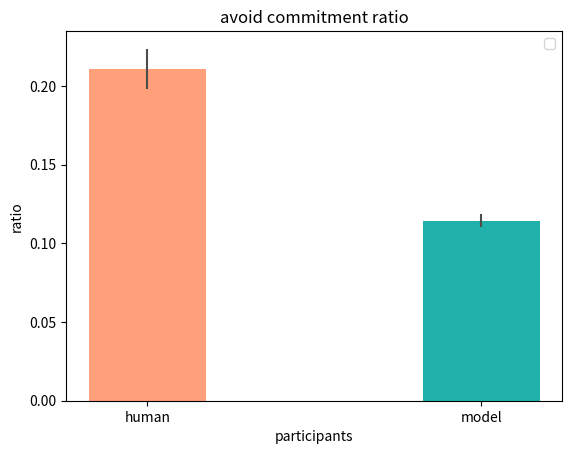

This figure's Python source:
import matplotlib.pyplot as plt
import numpy as np

# x=np.arange(2)
# #数据集
# y1=[0.3756378817393345,0.439613179]
# y2=[0.044776057,0.016285403]
# #误差列表
# std_err1=[0.268591239,0.187222041]
# std_err2=[0.112354063,0.0704330924060792]
# tick_label=['lightsalmon', 'lightseagreen']
#
# error_params1=dict(elinewidth=1,ecolor='black',capsize=1)#设置误差标记参数
# error_params2=dict(elinewidth=1,ecolor='black',capsize=1)#设置误差标记参数
# #设置柱状图宽度
# bar_width=0.4
# #绘制柱状图，设置误差标记以及柱状图标签
# plt.bar(x,y1,bar_width,color=['lightsalmon', 'lightseagreen'],yerr=std_err1,error_kw=error_params1,label='tag A')
# plt.bar(x+bar_width,y2,bar_width,color=['lightsalmon', 'lightseagreen'],yerr=std_err2,error_kw=error_params2,label='tag B')
# ax.set_xticklabels(('A', 'B', 'C', 'D', 'E'))
#
# plt.xticks(x+bar_width/2,tick_label)#设置x轴的标签
# #设置网格
# plt.grid(True,axis='y',ls=':',color='r',alpha=0.3)
# #显示图例
# plt.legend()
# #显示图形
# plt.show()


import numpy as np
import matplotlib.pyplot as plt
from matplotlib.ticker import MaxNLocator
from collections import namedtuple

n_groups = 2
# specialTrialData
# meansBeforeAwayMidlineByNoise = [0.465197681979688,0.454545454545454]
# stdBeforeAwayMidlineByNoise = [0.0300109377451112,7.93016446160826E-18]
#
# meansAfterAwayMidlineByNoise = [0.0812113791186189,0]
# stdAfterAwayMidlineByNoise = [0.0165817876636744,0]

# totalTrialData
# meansBeforeAwayMidlineByNoise = [0.334969269512538,0.20738174048174]
# stdBeforeAwayMidlineByNoise = [0.0459495658908522,0.0330138819015878]
#
# meansAfterAwayMidlineByNoise = [0.0441573093640124,0.0154007936507936]
# stdAfterAwayMidlineByNoise = [0.005566417968126444,0.00385452346000212]


# meansFirstIntentionStep=[6.941176471,6]
# stdFirstIntentionStep=[2.955086931,0]

# totalTrialData
meansFirstIntentionFrequency = [0.21080984708074219, 0.1143020482603816]
stdFirstIntentionFrequency = [0.012874340446825517, 0.004090790669871936]
fig, ax = plt.subplots()

index = np.arange(n_groups)
bar_width = 0.35

opacity = 0.4
error_config = {'ecolor': '0.3'}

rects1 = ax.bar(index, meansFirstIntentionFrequency, bar_width,
                yerr=stdFirstIntentionFrequency, error_kw=error_config,
                color=['lightsalmon', 'lightseagreen'])


ax.set_xlabel('participants')
ax.set_ylabel('ratio')
ax.set_title('avoid commitment ratio')
ax.set_xticks(index)
ax.set_xticklabels(('human', 'model'))
ax.legend()

# rects1 = ax.bar(index, meansFirstIntentionStep, bar_width,
#                 alpha=1, color=['lightsalmon', 'lightseagreen'],
#                 yerr=stdFirstIntentionStep, error_kw=error_config,
#                )
# ax.set_xlabel('participants')
# ax.set_ylabel('step')
# ax.set_title('speical trial first intention step')
# ax.set_xticks(index )
# ax.set_xticklabels(('human','model'))
# ax.legend()
# fig.tight_layout()

plt.show()
